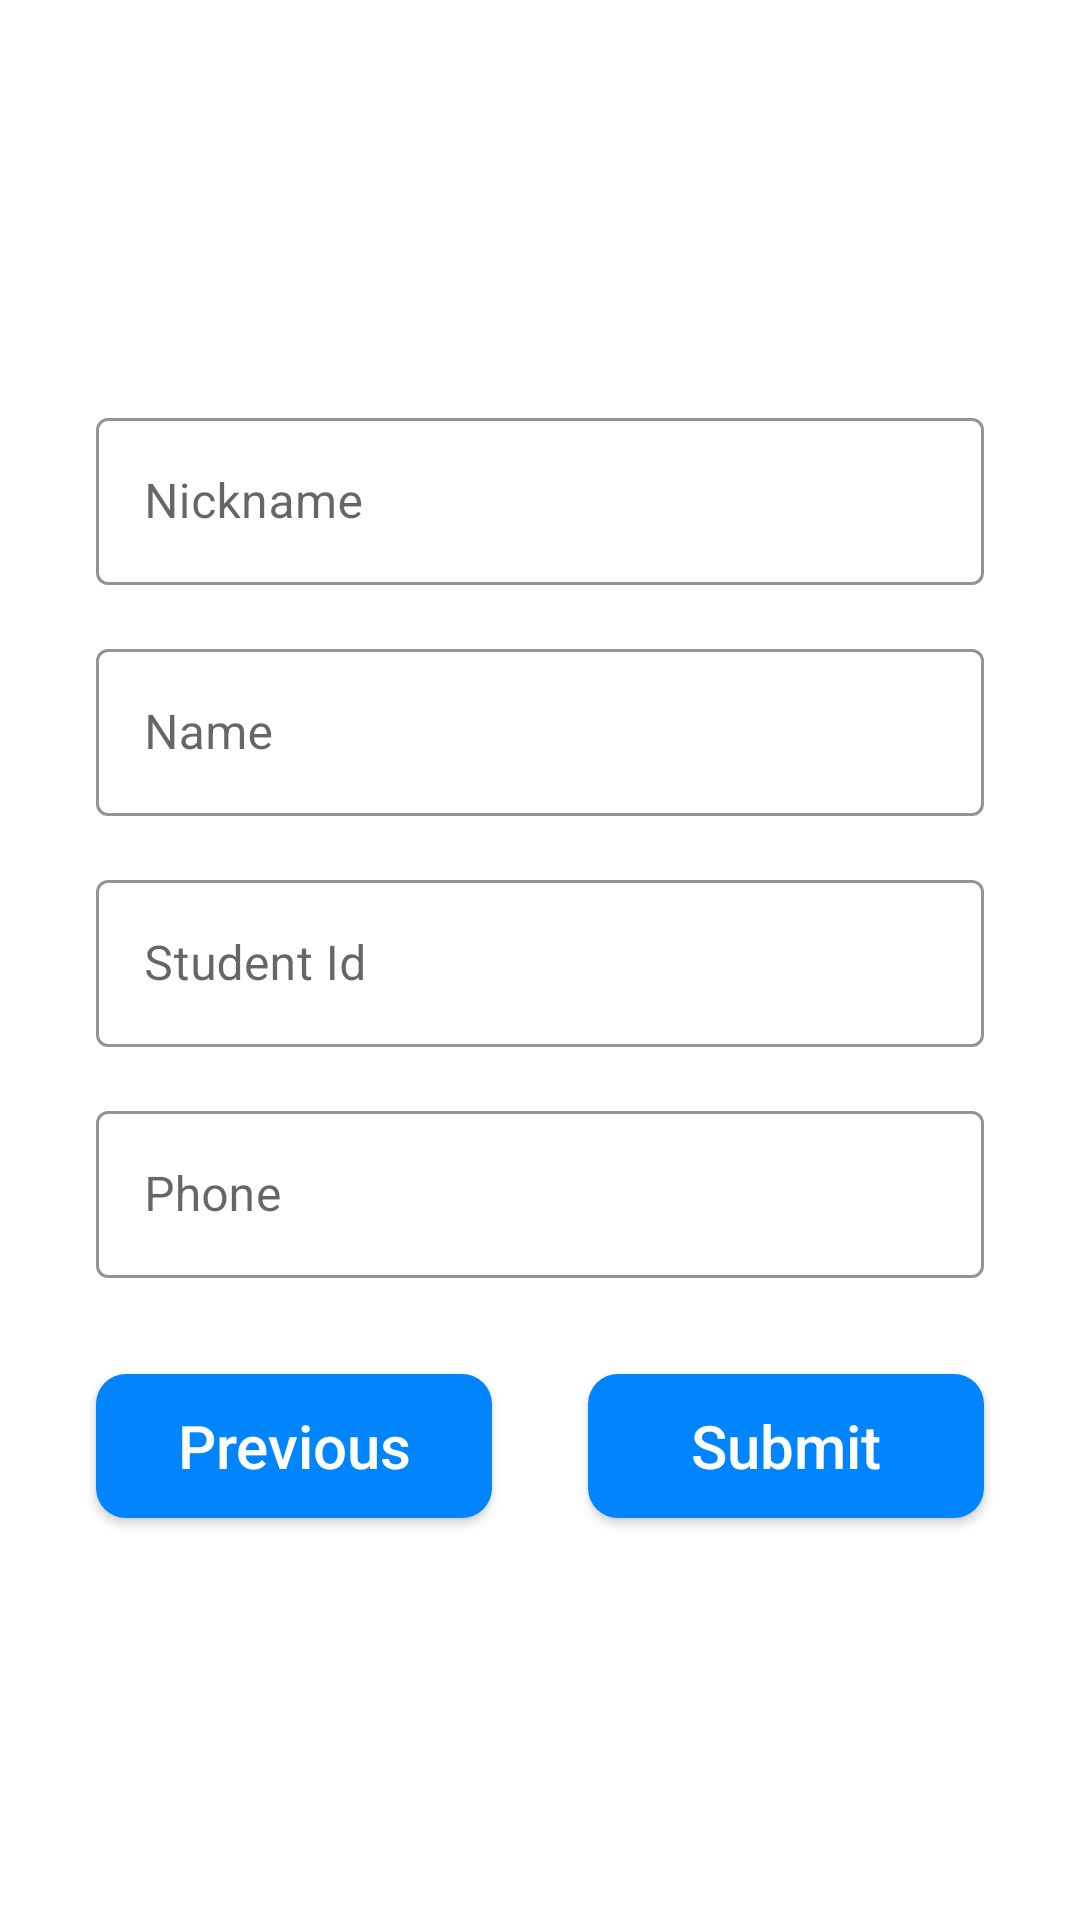

The Android layout XML behind this screen, and the referenced resources:
<!-- AndroidManifest.xml: application theme Theme.ClubBoard -->
<!-- res/layout/scene_signup_2.xml -->
<?xml version="1.0" encoding="utf-8"?>
<androidx.constraintlayout.widget.ConstraintLayout xmlns:android="http://schemas.android.com/apk/res/android"
    xmlns:app="http://schemas.android.com/apk/res-auto"
    xmlns:tools="http://schemas.android.com/tools"
    android:layout_width="match_parent"
    android:layout_height="match_parent">

    <androidx.constraintlayout.widget.ConstraintLayout
        android:layout_width="0dp"
        android:layout_height="wrap_content"
        app:layout_constraintBottom_toBottomOf="parent"
        app:layout_constraintEnd_toEndOf="parent"
        app:layout_constraintStart_toStartOf="parent"
        app:layout_constraintTop_toTopOf="parent">

        <com.google.android.material.textfield.TextInputLayout
            android:id="@+id/input_nickname"
            style="@style/TextInputLayoutStyle"
            android:layout_width="0dp"
            android:layout_height="wrap_content"
            android:layout_marginStart="32dp"
            android:layout_marginTop="32dp"
            android:layout_marginEnd="32dp"
            app:layout_constraintEnd_toEndOf="parent"
            app:layout_constraintHorizontal_bias="0.0"
            app:layout_constraintStart_toStartOf="parent"
            app:layout_constraintTop_toTopOf="parent">

            <com.google.android.material.textfield.TextInputEditText
                android:layout_width="match_parent"
                android:layout_height="wrap_content"
                android:hint="@string/text_nickname"
                android:singleLine="true"
                android:textSize="16sp" />
        </com.google.android.material.textfield.TextInputLayout>

        <com.google.android.material.textfield.TextInputLayout
            android:id="@+id/input_name"
            style="@style/TextInputLayoutStyle"
            android:layout_width="0dp"
            android:layout_height="wrap_content"
            android:layout_marginStart="32dp"
            android:layout_marginTop="16dp"
            android:layout_marginEnd="32dp"
            app:layout_constraintEnd_toEndOf="parent"
            app:layout_constraintHorizontal_bias="0.0"
            app:layout_constraintStart_toStartOf="parent"
            app:layout_constraintTop_toBottomOf="@+id/input_nickname">

            <com.google.android.material.textfield.TextInputEditText
                android:layout_width="match_parent"
                android:layout_height="wrap_content"
                android:hint="@string/text_name"
                android:singleLine="true"
                android:textSize="16sp" />
        </com.google.android.material.textfield.TextInputLayout>

        <com.google.android.material.textfield.TextInputLayout
            android:id="@+id/input_student_id"
            style="@style/TextInputLayoutStyle"
            android:layout_width="0dp"
            android:layout_height="wrap_content"
            android:layout_marginStart="32dp"
            android:layout_marginTop="16dp"
            android:layout_marginEnd="32dp"
            app:layout_constraintEnd_toEndOf="parent"
            app:layout_constraintHorizontal_bias="0.0"
            app:layout_constraintStart_toStartOf="parent"
            app:layout_constraintTop_toBottomOf="@+id/input_name">

            <com.google.android.material.textfield.TextInputEditText
                android:layout_width="match_parent"
                android:layout_height="wrap_content"
                android:hint="@string/text_student_id"
                android:inputType="number"
                android:singleLine="true"
                android:textSize="16sp" />
        </com.google.android.material.textfield.TextInputLayout>

        <com.google.android.material.textfield.TextInputLayout
            android:id="@+id/input_phone"
            style="@style/TextInputLayoutStyle"
            android:layout_width="0dp"
            android:layout_height="wrap_content"
            android:layout_marginStart="32dp"
            android:layout_marginTop="16dp"
            android:layout_marginEnd="32dp"
            app:layout_constraintEnd_toEndOf="parent"
            app:layout_constraintHorizontal_bias="0.0"
            app:layout_constraintStart_toStartOf="parent"
            app:layout_constraintTop_toBottomOf="@+id/input_student_id">

            <com.google.android.material.textfield.TextInputEditText
                android:layout_width="match_parent"
                android:layout_height="wrap_content"
                android:hint="@string/text_phone"
                android:inputType="phone"
                android:singleLine="true"
                android:textSize="16sp" />
        </com.google.android.material.textfield.TextInputLayout>

        <android.widget.Button
            android:id="@+id/btn_previous"
            android:layout_width="0dp"
            android:layout_height="wrap_content"
            android:layout_marginStart="32dp"
            android:layout_marginTop="32dp"
            android:layout_marginEnd="16dp"
            android:layout_marginBottom="32dp"
            android:background="@drawable/roundbutton_background"
            android:text="@string/text_previous"
            android:textAllCaps="false"
            android:textColor="@color/white"
            android:textSize="20sp"
            app:layout_constraintBottom_toBottomOf="parent"
            app:layout_constraintEnd_toStartOf="@+id/btn_submit"
            app:layout_constraintHorizontal_bias="0.5"
            app:layout_constraintStart_toStartOf="parent"
            app:layout_constraintTop_toBottomOf="@+id/input_phone" />

        <android.widget.Button
            android:id="@+id/btn_submit"
            android:layout_width="0dp"
            android:layout_height="wrap_content"
            android:layout_marginStart="16dp"
            android:layout_marginEnd="32dp"
            android:background="@drawable/roundbutton_background"
            android:text="@string/text_submit"
            android:textAllCaps="false"
            android:textColor="@color/white"
            android:textSize="20sp"
            app:layout_constraintEnd_toEndOf="parent"
            app:layout_constraintHorizontal_bias="0.5"
            app:layout_constraintStart_toEndOf="@+id/btn_previous"
            app:layout_constraintTop_toTopOf="@+id/btn_previous" />

    </androidx.constraintlayout.widget.ConstraintLayout>

</androidx.constraintlayout.widget.ConstraintLayout>
<!-- resources referenced by this layout -->
<resources>
  <color name="white">#FFFFFFFF</color>
  <!-- drawable roundbutton_background (drawable) -->
  <?xml version="1.0" encoding="utf-8"?>
  <selector xmlns:android="http://schemas.android.com/apk/res/android">
  
      <item android:state_pressed="false" android:state_enabled="true">
          <shape
              android:shape="rectangle">
  
              <solid android:color="@color/blue1"/>
  
              <corners android:radius="10dp"/>
  
          </shape>
      </item>
  
      <item android:state_pressed="true" android:state_enabled="true">
          <shape
              android:shape="rectangle">
  
              <solid android:color="@color/dark_blue"/>
  
              <corners android:radius="10dp"/>
  
          </shape>
      </item>
  
      <item android:state_enabled="false">
          <shape
              android:shape="rectangle">
  
              <solid android:color="@color/grey"/>
  
              <corners android:radius="10dp"/>
  
          </shape>
      </item>
  
  </selector>
  <string name="text_name">Name</string>
  <string name="text_nickname">Nickname</string>
  <string name="text_phone">Phone</string>
  <string name="text_previous">Previous</string>
  <string name="text_student_id">Student Id</string>
  <string name="text_submit">Submit</string>
  <style name="TextInputLayoutStyle" parent="Widget.MaterialComponents.TextInputLayout.OutlinedBox">
          <item name="boxStrokeColor">@color/black</item>
          <item name="hintTextColor">@color/black</item>
          <item name="textFillColor">@color/black</item>
          <item name="theme">@style/ThemeOverlay.AppTheme.TextInputEditText.OutlinedBox</item>
      </style>
  <style name="Theme.ClubBoard" parent="Theme.MaterialComponents.Light.NoActionBar">
          
          <item name="colorPrimary">#fdfdfd</item>
          <item name="colorPrimaryVariant">#4444ff</item>
          <item name="colorOnPrimary">@color/black</item>
          
          <item name="colorSecondary">@color/teal_200</item>
          <item name="colorSecondaryVariant">@color/teal_700</item>
          <item name="colorOnSecondary">@color/black</item>
          
          <item name="android:statusBarColor">?attr/colorPrimaryVariant</item>
          
          <item name="titleTextColor">@color/black</item>
      </style>
  <color name="blue1">#0085ff</color>
  <color name="dark_blue">#001F99</color>
  <color name="grey">#404040</color>
  <color name="black">#FF000000</color>
  <style name="ThemeOverlay.AppTheme.TextInputEditText.OutlinedBox" parent="ThemeOverlay.MaterialComponents.TextInputEditText.OutlinedBox">
          <item name="colorPrimary">@color/red</item>
      </style>
  <color name="teal_200">#FF03DAC5</color>
  <color name="teal_700">#FF018786</color>
  <color name="red">#FF0000</color>
</resources>
